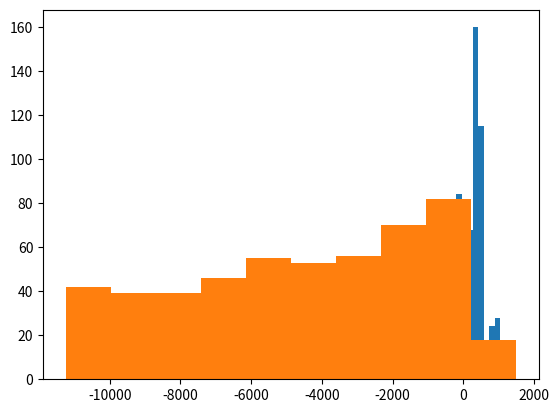

Write Python code to recreate this figure.
import matplotlib.pyplot as plt
import numpy as np

Demand = np.random.uniform(0, 1, 500)

Profit_1 = list()
Profit_2 = list()

First_Average = 0
Second_Average = 0


for Units in range(2):
    available = 0
    for i in range(500):
        available = available + Units + 1
        x = 0
        if Demand[i] < 0.2:
            x = 0
        elif Demand[i] < 0.6:
            x = 1
        elif Demand[i] < 0.8:
            x = 2
        elif Demand[i] < 0.9:
            x = 3
        else:
            x = 4

        sales = 0
        Cost = 0

        if x > available:
            sales = available
            Cost = (x-available)*100
            available = 0
        elif x < available:
            sales = x
            Cost = (available-x)*50
            available = available - x
        else:
            sales = x
            available = 0

        P = sales*450 - Cost

        if Units == 0:
            First_Average = (First_Average + P) / 2
            Profit_1.append(P)

        elif Units == 1:
            Second_Average = (Second_Average + P) / 2
            Profit_2.append(P)

First_Average = sum(Profit_1) / 500
Second_Average = sum(Profit_2) / 500

print("Average (1 Unit):", First_Average)
print("Average (2 Unit):", Second_Average)

if First_Average > Second_Average:
    print("The Best Decision is to order 1 Unit")
else:
    print("The Best Decision is to order 2 Units")

plt.hist(Profit_1)
plt.show()

plt.hist(Profit_2)
plt.show()

